Run: headless pygame with SDL's dummy video driver; simulated clock (each Clock.tick advances the game by its frame time, no real sleeping); random seed 0; keys injected as events and as key.get_pressed() state; mouse plan: one left click at the window centre at the start of phase 2, then a move to the lower-right quarter at the start of phase 3.
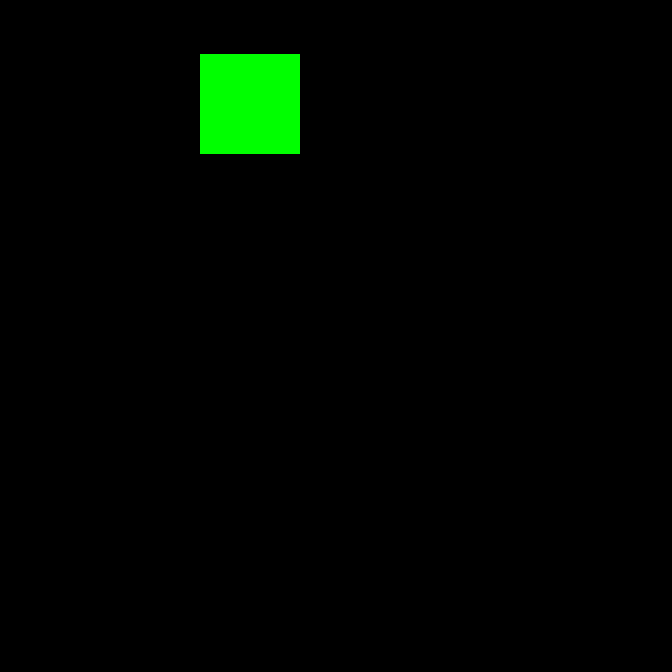
Frame 1 of 4 · flips 1–60 · no input
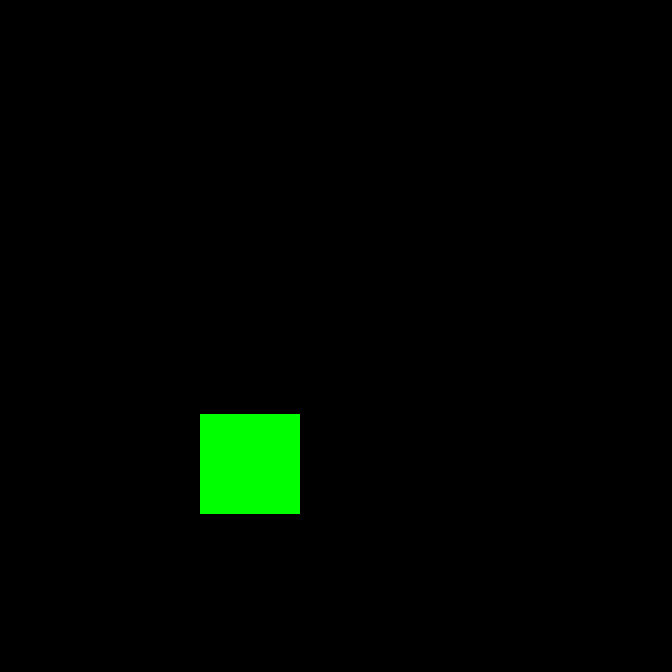
Frame 2 of 4 · flips 61–180 · clicked the window centre · tapped SPACE, RETURN · held RIGHT (→), D
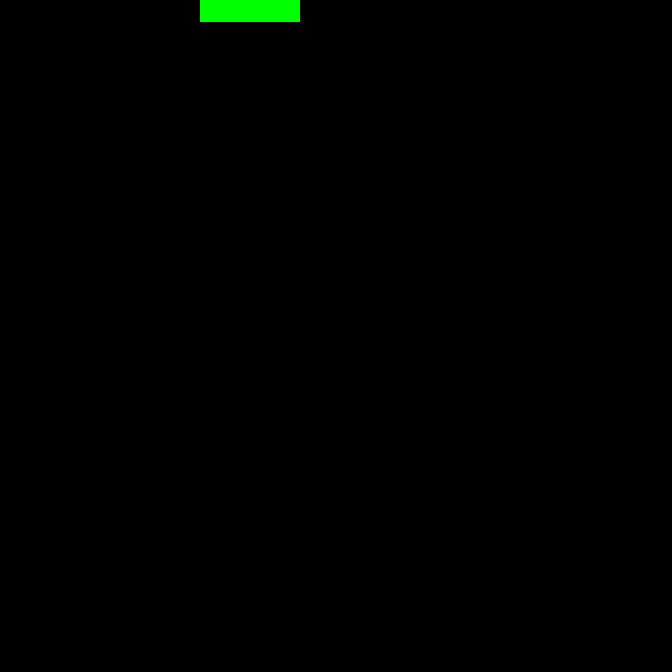
Frame 3 of 4 · flips 181–300 · moved the mouse to the lower-right quarter · held DOWN (↓), S
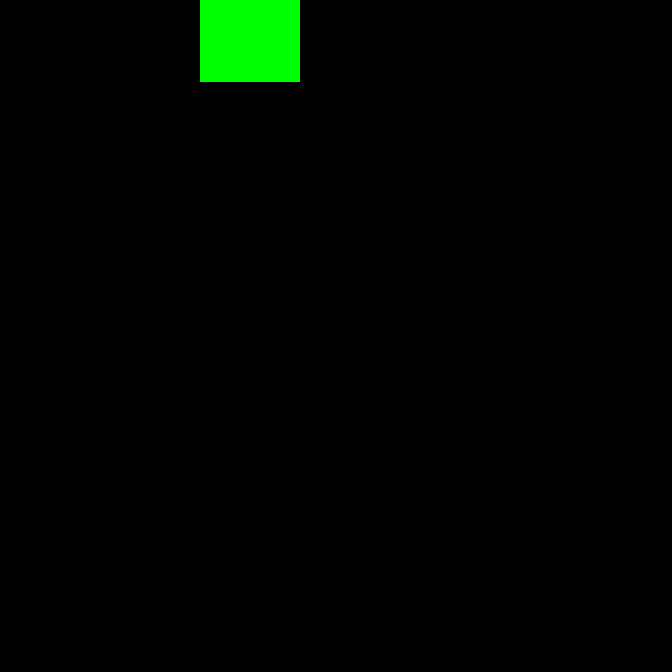
Frame 4 of 4 · flips 301–420 · held LEFT (←), A, UP (↑), W

The pygame program that drew these frames:

import pygame, time, random, sys
from pygame.locals import *


#SETUP
pygame.init()
screen = pygame.display.set_mode((672, 672))
pygame.display.set_caption("Physics Simulator")

#GLOBALS
clock = pygame.time.Clock()
gravity = 1
mass = 50
friction = 10
p = [50, 50, 100, 100]
############################## - MAINLOOP - ##############################


# Objects
class Block():
    def __init__(self):
        self.p = [50, 50, 100, 100]
        self.mass = 50000
        self.yvel = 0
        self.xvel = 0
        self.ydiff = 0
        self.xdiff = 0
    
    def show(self):
        """Draws block"""
        self.apply_volocity()
        pygame.draw.rect(screen, (0, 255, 0), tuple(self.p))
    
    def cal_vel(self):
        """ Calculates next position """
        if self.p[1] > 572:
            self.p[1] = 572
            self.p[1] *= -0.5
        elif self.p[1] < 0:
            self.p[1] = 0
        else:
            self.yvel += gravity

    def apply_volocity(self):
            l_mouse_press, m_mouse_press, r_mouse_press = pygame.mouse.get_pressed()
            l_mouse_pos, r_mouse_pos = pygame.mouse.get_pos()
            if not (o.ydiff or o.xdiff) and l_mouse_press:
                o.xdiff = l_mouse_pos
                o.ydiff = r_mouse_pos
            elif not l_mouse_press and (o.xdiff or o.ydiff):
                try:
                    o.xvel = (l_mouse_press - o.xdiff) / o.mass
                except ZeroDivisionError:
                    o.xvel = 0
                try:
                    o.yvel = ((l_mouse_press - o.ydiff) / o.mass) + o.yvel
                except ZeroDivisionError:
                    o.yvel = 0
                    o.xdiff = 0
                    o.ydiff = 0

            # should we be applying gravity?
            if not l_mouse_press:
                # oh why yes we should :)
                self.cal_vel()
                o.p[0] += o.xvel
                o.p[1] += o.yvel


##          
# Settings
##

Friction = True
Gravity = True

_END = False

##
# Object instansiation
##

object_list = [Block()]
object_list[0].p = [200, 200, 100, 100]
while not _END:
    for event in pygame.event.get():
        if event.type == QUIT:
            _END = True
            break
        if event.type == pygame.KEYDOWN:
            if event.key == K_f:
                if Friction:
                    Friction = False
                else:
                    Friction = True
            elif event.key == K_g:
                if Gravity:
                    Gravity = False
                else:
                    Gravity = True
            elif event.key == K_q:
                _END = True
                break
    if _END:
        break


    ##
    # Code
    ##
    screen.fill((0,0,0))
    
    #Make sure gravity is good stuff :P
    for i in range(len(object_list)):
        o = object_list[i]
        if not (o.ydiff or o.xdiff) and pygame.mouse.get_pressed()[0]:
            o.xdiff = pygame.mouse.get_pos()[0]
            o.ydiff = pygame.mouse.get_pos()[1]
        elif not pygame.mouse.get_pressed()[0] and (o.xdiff or o.ydiff):
            try:
                o.xvel = (pygame.mouse.get_pos()[0] - o.xdiff) / o.mass
            except ZeroDivisionError:
                o.xvel = 0
            try:
                o.yvel = ((pygame.mouse.get_pos()[0] - o.ydiff) / o.mass) + o.yvel
            except ZeroDivisionError:
                o.yvel = 0
            o.xdiff = 0
            o.ydiff = 0

        # Calculate weight

        mpos = pygame.mouse.get_pos()
        cond = pygame.mouse.get_pressed()[0]
        
        
        #Allows you to pick blocks up
        if cond and (mpos[0] > o.p[0]-1 and mpos[0] <= o.p[0] + 150) and (mpos[1] > o.p[1]-1 and mpos[1] <= o.p[1]+150): 
            #clicked mouse over box
            o.p[0] = pygame.mouse.get_pos()[0] - (o.p[2] / 2)
            if o.p[0] != pygame.mouse.get_pos()[1]:
                #applied force on x
                try:
                    o.xvel = (o.p[0] / pygame.mouse.get_pos()[1]) / o.mass
                except ZeroDivisionError:
                    o.xvel = 0
            o.p[1] = pygame.mouse.get_pos()[1] - (o.p[3] / 2)
            
                
        #DRAW SHIZZLE
        o.show()


    pygame.display.flip()
    clock.tick(150)

pygame.quit()
